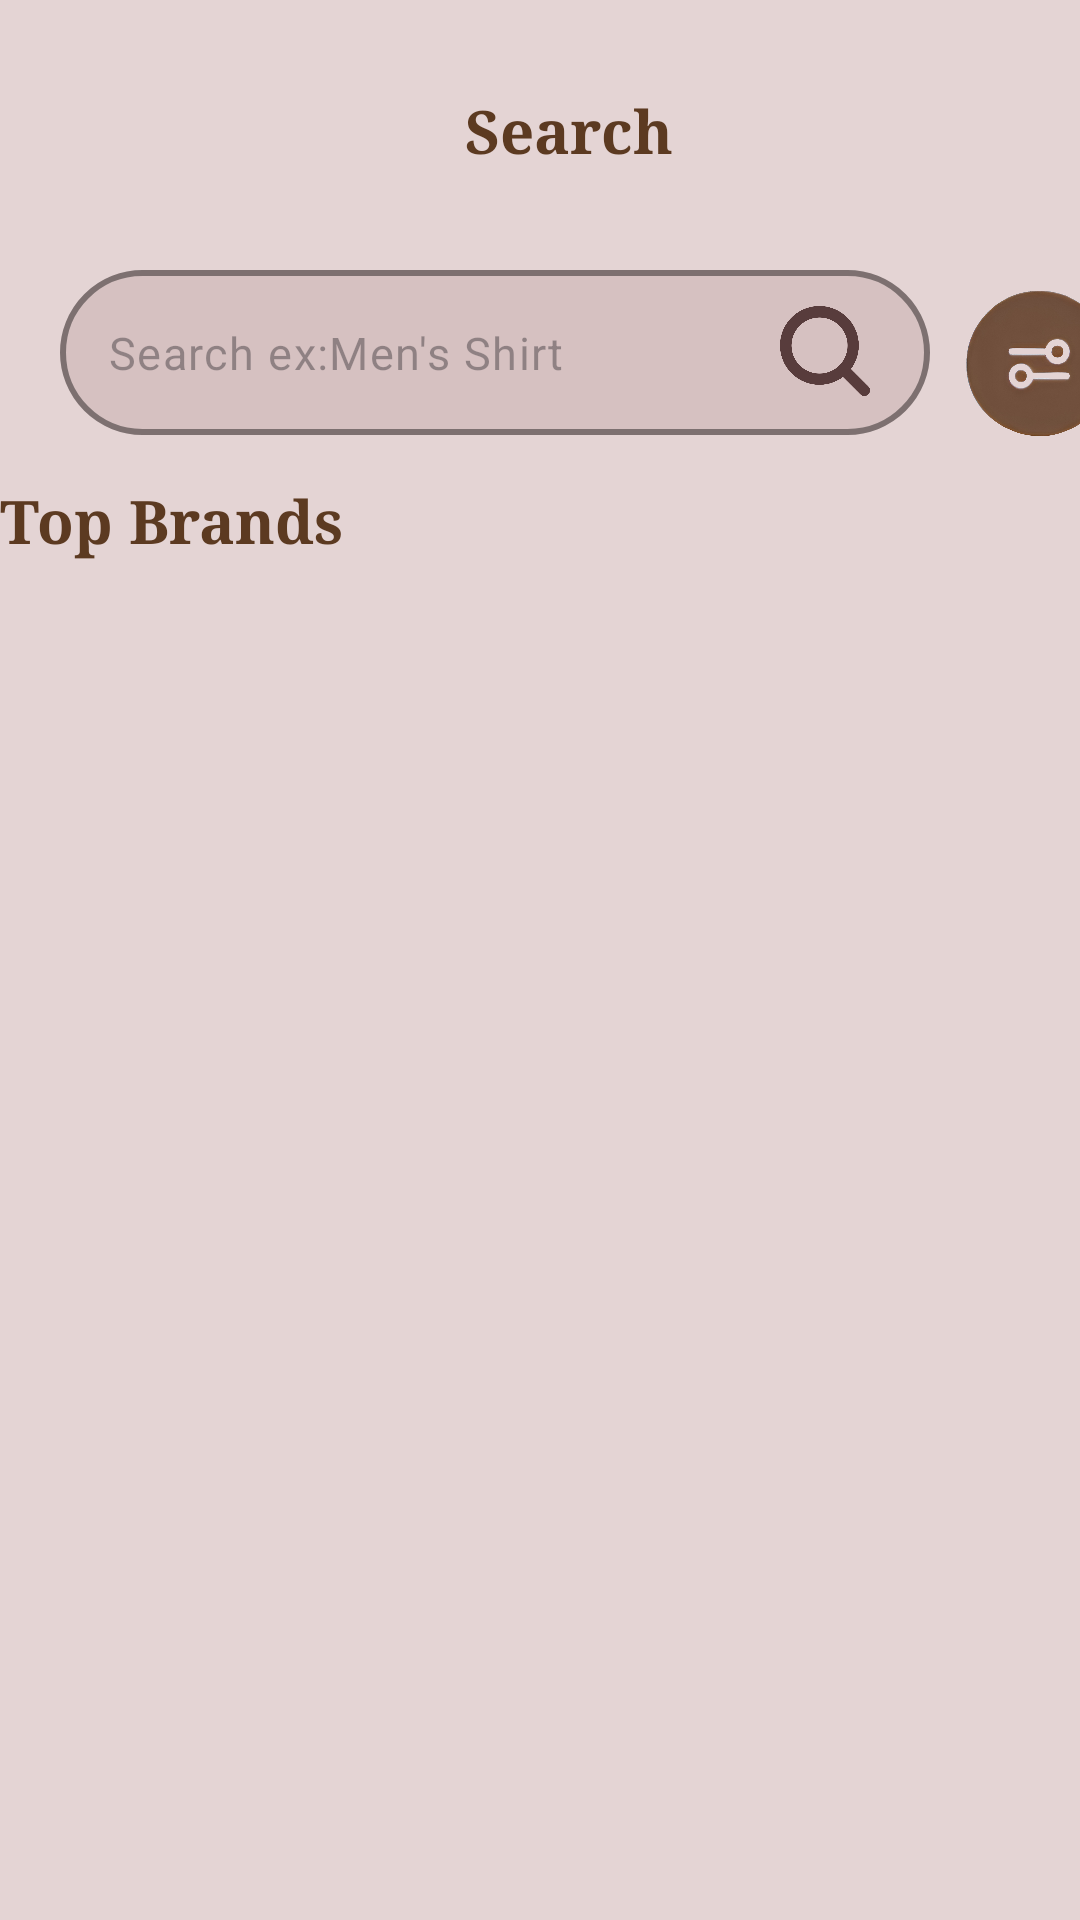

Write the Android layout XML for this screen, with the resource values it uses.
<!-- AndroidManifest.xml: application theme Theme.FashionHub -->
<!-- res/layout/fragment_search.xml -->
<?xml version="1.0" encoding="utf-8"?>
<ScrollView xmlns:android="http://schemas.android.com/apk/res/android"
    xmlns:tools="http://schemas.android.com/tools"
    android:layout_width="match_parent"
    android:layout_height="match_parent"
    android:background="#E4D4D4"
    xmlns:app="http://schemas.android.com/apk/res-auto"
    tools:context=".Search">

    <FrameLayout
        android:layout_width="match_parent"
        android:layout_height="match_parent">

    <TextView
        android:layout_width="wrap_content"
        android:layout_height="wrap_content"
        android:textSize="20dp"
        android:textStyle="bold"
        android:fontFamily="serif"
        android:textColor="@color/appcolor"
        android:layout_marginTop="30dp"
        android:layout_marginLeft="155dp"
        android:text="Search"/>


    <com.google.android.material.textfield.TextInputLayout
        android:layout_width="290dp"
        android:layout_height="55dp"
        android:layout_marginLeft="20dp"
        android:layout_marginTop="90dp"
        android:layout_marginRight="80dp"
        app:boxCornerRadiusBottomEnd="50dp"
        app:boxCornerRadiusBottomStart="50dp"
        app:boxCornerRadiusTopEnd="50dp"
        app:boxBackgroundColor="#D6C1C1"
        app:boxCornerRadiusTopStart="50dp"
        app:boxStrokeColor="#F8F3F3"
        app:boxStrokeWidth="2dp"
        app:hintEnabled="false">

        <com.google.android.material.textfield.TextInputEditText
            android:id="@+id/search"
            android:layout_width="match_parent"
            android:layout_height="match_parent"
            android:inputType="text"
            android:hint="Search ex:Men's Shirt"
            android:textSize="15dp" />


    </com.google.android.material.textfield.TextInputLayout>

    <ImageView
        android:id="@+id/searchicon"
        android:layout_width="50dp"
        android:layout_height="30dp"
        android:layout_marginTop="102dp"
        android:layout_marginLeft="250dp"
        android:src="@drawable/searchh"/>
    <ImageView
        android:layout_width="70dp"
        android:layout_height="70dp"
        android:src="@drawable/searchfilter"
        android:scaleType="centerCrop"
        android:layout_marginLeft="312dp"
        android:layout_marginTop="85dp"
        />

    <TextView
        android:layout_width="match_parent"
        android:layout_height="wrap_content"
        android:text="Top Brands"
        android:textSize="20dp"
        android:textStyle="bold"
        android:layout_marginTop="160dp"
        android:textColor="@color/appcolor"
        android:fontFamily="serif"/>


    <androidx.recyclerview.widget.RecyclerView
        android:id="@+id/brandrecycle"
        android:layout_width="match_parent"
        android:layout_height="wrap_content"
        android:layout_marginTop="210dp" />


    </FrameLayout>

</ScrollView>
<!-- resources referenced by this layout -->
<resources>
  <color name="appcolor">#5C3A21</color>
  <!-- drawable searchfilter: png bitmap (drawable, 754570 bytes) -->
  <!-- drawable searchh: png bitmap (drawable, 37911 bytes) -->
  <style name="Theme.FashionHub" parent="Base.Theme.FashionHub" />
  <style name="Base.Theme.FashionHub" parent="Theme.Material3.DayNight.NoActionBar">
          
          <item name="colorPrimary">@color/appcolor</item>
      </style>
</resources>
